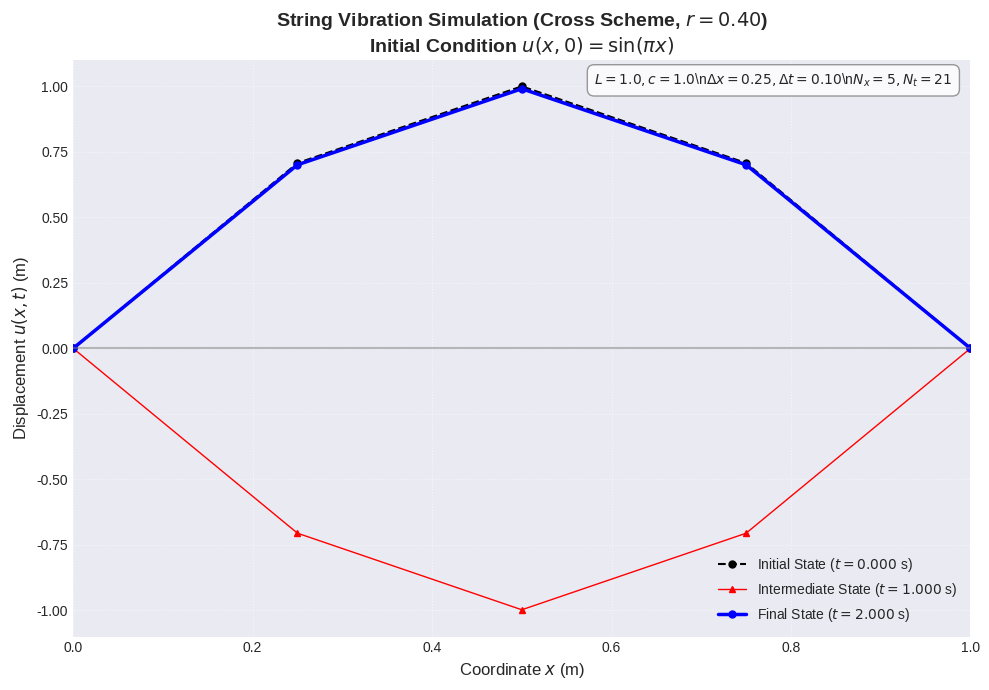

This chart was generated by the following Python code:
import numpy as np
import matplotlib.pyplot as plt

L = 1.0
T = 2.0
c = 1.0
Nx = 5
dt = 0.1
PI = np.pi

dx = L / (Nx - 1)
Nt = int(T / dt) + 1

r = c * dt / dx

print("--- Simulation Setup ---")
print(f"L={L}, T_end={T}, c={c}")
print(f"Grid: Nx={Nx}, Nt={Nt}, dx={dx:.2f}, dt={dt:.2f}")
print(f"Courant Number: r = {r:.6f}")

x = np.linspace(0, L, Nx)
t = np.linspace(0, T, Nt)
u = np.zeros((Nt, Nx))

for i in range(Nx):
    u[0, i] = np.sin(PI * x[i])

print("Initializing second layer using approximation...")

for i in range(1, Nx - 1):
    u[1, i] = u[0, i] + 0.5 * r ** 2 * (u[0, i + 1] - 2 * u[0, i] + u[0, i - 1])

u[1, 0] = 0
u[1, -1] = 0

print(f"Starting time loop (Cross scheme) for {Nt - 2} steps...")

for n in range(1, Nt - 1):
    for i in range(1, Nx - 1):
        u[n + 1, i] = (r ** 2 * (u[n, i + 1] + u[n, i - 1]) +
                       2 * (1 - r ** 2) * u[n, i] - u[n - 1, i])

    u[n + 1, 0] = 0
    u[n + 1, -1] = 0

print("Time loop finished. Plotting selected states...")

steps_to_plot = [0, Nt // 2, Nt - 1]
if Nt < 4:
    steps_to_plot = list(range(Nt))

plt.figure(figsize=(10, 7))
plt.style.use('seaborn-v0_8-darkgrid')

styles = [
    ('k--', 1.5, 'Initial State ($t={:.3f}$ s)'),  # 'o' убран
    ('r-', 1.0, 'Intermediate State ($t={:.3f}$ s)'),  # '-o' заменен на '-'
    ('b-', 2.5, 'Final State ($t={:.3f}$ s)')  # '-'
]

for k, n in enumerate(steps_to_plot):
    style_index = k if k < len(styles) else len(styles) - 1

    line_style, line_width, label_template = styles[style_index]

    plt.plot(x, u[n, :],
             line_style,
             linewidth=line_width,
             marker=('o' if k == 0 or k == len(steps_to_plot) - 1 else '^'),
             markersize=5,
             label=label_template.format(t[n]))

plt.title(f'String Vibration Simulation (Cross Scheme, $r={r:.2f}$)\n'
          r'Initial Condition $u(x,0) = \sin(\pi x)$',
          fontsize=14,
          fontweight='bold')
plt.xlabel('Coordinate $x$ (m)', fontsize=12)
plt.ylabel('Displacement $u(x,t)$ (m)', fontsize=12)

plt.grid(True, linestyle=':', alpha=0.6)
plt.axhline(y=0, color='gray', linestyle='-', alpha=0.5)

plt.ylim(-1.1 * np.max(np.abs(u)), 1.1 * np.max(np.abs(u)))
plt.xlim(0, L)

plt.legend(loc='lower right', fontsize=10, shadow=True)

plt.text(0.98, 0.98,
         rf'$L={L}, c={c}$\n'
         rf'$\Delta x={dx:.2f}, \Delta t={dt:.2f}$\n'
         rf'$N_x={Nx}, N_t={Nt}$',
         transform=plt.gca().transAxes,
         fontsize=10,
         verticalalignment='top',
         horizontalalignment='right',
         bbox=dict(boxstyle='round,pad=0.5', facecolor='white', alpha=0.8, edgecolor='gray'))

plt.tight_layout()
plt.show()

print("--- Simulation Results ---")
print(f"Maximum amplitude achieved: {np.max(np.abs(u)):.4f} m")
print(f"Final time: T = {t[-1]:.3f} s")
print("--------------------------")
